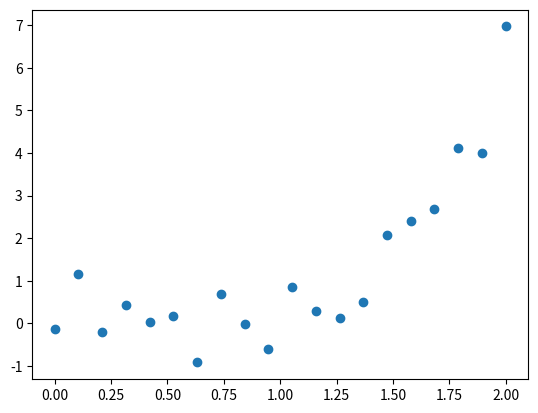
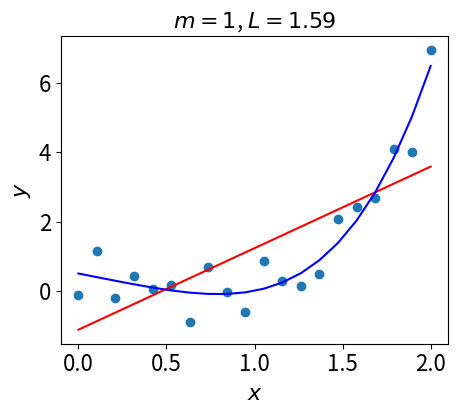
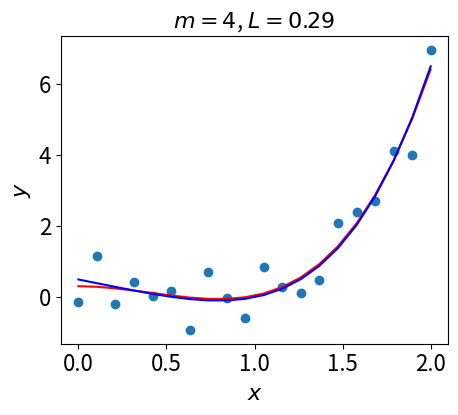
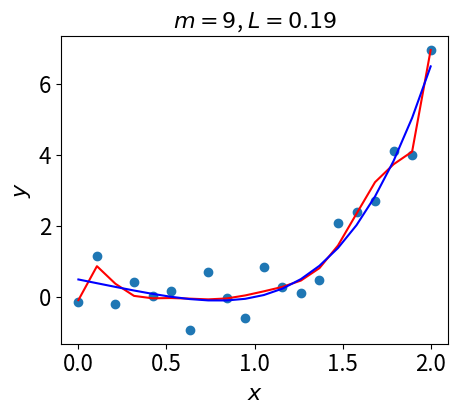
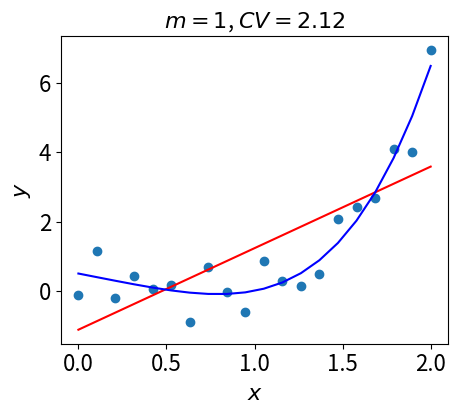
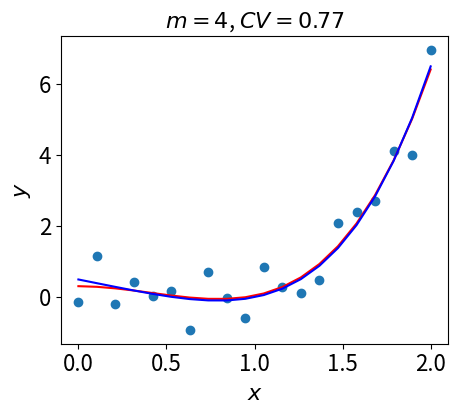
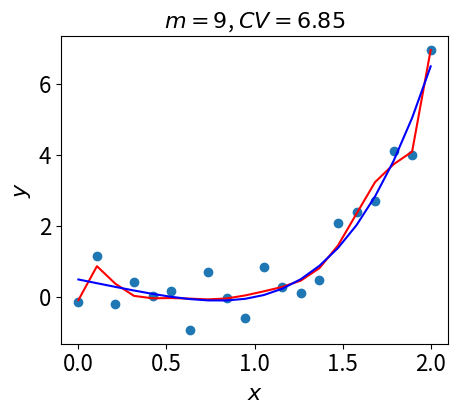

These charts were generated, in order, by the following Python code:
# %%
import numpy as np
import matplotlib.pyplot as plt
from numpy.linalg import inv
N=20
np.random.seed(30)
x = np.linspace(0, 2, N)[:, np.newaxis]
e = 0.5*np.random.randn(N)[:, np.newaxis]
y=0.5-x+0.5*x**4+e
plt.scatter(x,y)
plt.show()


# %%
M=10
x0 = np.linspace(0, 2, N)[:, np.newaxis]
yhat0 = np.zeros((N,M))
power = np.linspace(0,9,M)
X=np.power(x, power)
X0=np.power(x0, power)

# %%
L=np.zeros((M,1))
for kk in range(0,M,1):
     Xk= X[:,:kk+1]
     bhat = inv(Xk.T@Xk)@Xk.T@y
     X0k = X0[:,:kk+1]

     yhat = Xk@bhat.flatten()
     yhat0[:,kk]= X0k@bhat.flatten()
     L[kk,0]=sum((y-yhat[:,np.newaxis])**2)/N
# %%
c=(1,4,9)
for cc in c:
    fig2 = plt.figure(figsize=(5,4), dpi=200)
    ax2 = fig2.add_subplot(1,1,1)
    ax2.plot(x0, yhat0[:,cc], 'r')
    ax2.plot(x0, 0.5-x+0.5*x**4,'b')
    ax2.scatter(x,y)
    ax2.tick_params(labelsize=16)
    ax2.set_xlabel(r"$x$",fontsize=16)
    ax2.set_ylabel(r"$y$",fontsize=16)
    dd=L[cc,0]
    ax2.set_title(r"$m=%i$" %cc + ", "+r"$L=%1.2f$" %dd,fontsize=16)
    plt.show()
# %%
CV1=np.zeros((N,M))
for ii in np.arange(N):
    idx1=(x!=x[ii]).flatten()
    idx2=(x==x[ii]).flatten()
    X1=X[idx1,:]
    y1=y[idx1,:]
    for kk in range(0,M,1):
        X1k=X1[:,:kk+1]
        bhat1 = inv(X1k.T@X1k)@X1k.T@y1
        CV1[ii,kk]=(y[idx2,:]-X[idx2,:kk+1]@bhat1)**2
CVm=CV1.mean(axis=0)

# %%
c=(1,4,9)
for cc in c:
    fig3 = plt.figure(figsize=(5,4), dpi=200)
    ax3 = fig3.add_subplot(1,1,1)
    ax3.plot(x0, yhat0[:,cc], 'r')
    ax3.plot(x0, 0.5-x+0.5*x**4,'b')
    ax3.scatter(x,y)
    ax3.tick_params(labelsize=16)
    ax3.set_xlabel(r"$x$",fontsize=16)
    ax3.set_ylabel(r"$y$",fontsize=16)
    dd=CVm[cc]
    ax3.set_title(r"$m=%i$" %cc + ", "+r"$CV=%1.2f$" %dd,fontsize=16)
    plt.show()
# %%
